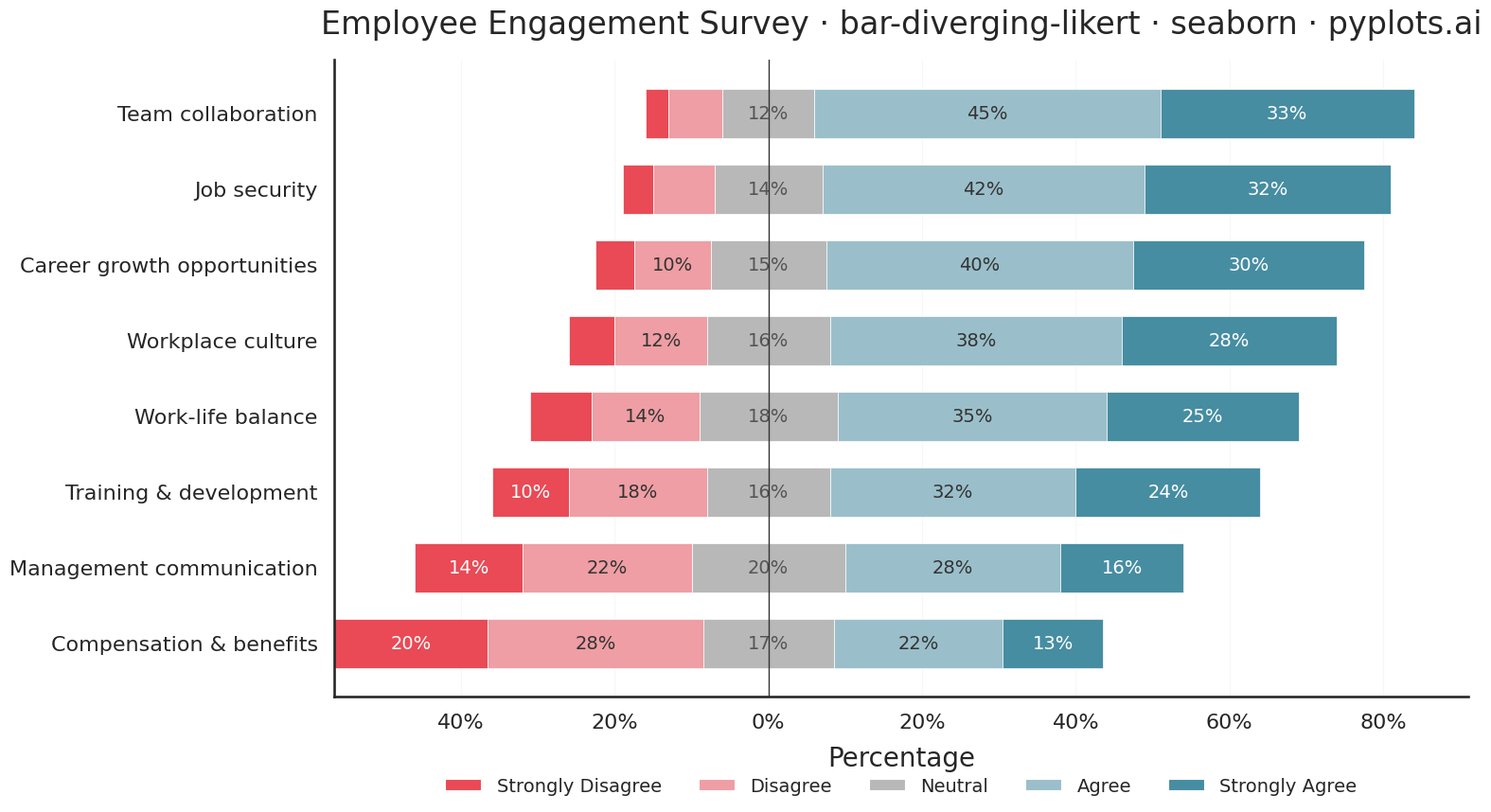

Recreate this plot in Python.
""" pyplots.ai
bar-diverging-likert: Likert Scale Diverging Bar Chart
Library: seaborn 0.13.2 | Python 3.14.3
Quality: 88/100 | Created: 2026-03-04
"""

import matplotlib.pyplot as plt
import matplotlib.ticker as mticker
import pandas as pd
import seaborn as sns
from matplotlib.patches import Patch


# Configure seaborn theme and context for consistent styling
sns.set_style("white")
sns.set_context("talk", font_scale=1.1)

# Data - Employee engagement survey (8 questions, 5-point Likert scale)
# Includes mix of positive and negative net agreement for diverging contrast
questions = [
    "Career growth opportunities",
    "Work-life balance",
    "Team collaboration",
    "Management communication",
    "Compensation & benefits",
    "Job security",
    "Training & development",
    "Workplace culture",
]

survey_data = {
    "question": questions,
    "strongly_disagree": [5, 8, 3, 14, 20, 4, 10, 6],
    "disagree": [10, 14, 7, 22, 28, 8, 18, 12],
    "neutral": [15, 18, 12, 20, 17, 14, 16, 16],
    "agree": [40, 35, 45, 28, 22, 42, 32, 38],
    "strongly_agree": [30, 25, 33, 16, 13, 32, 24, 28],
}

df = pd.DataFrame(survey_data)

# Sort by net agreement (positive minus negative)
df["net_agreement"] = df["agree"] + df["strongly_agree"] - df["disagree"] - df["strongly_disagree"]
df = df.sort_values("net_agreement").reset_index(drop=True)

# Generate diverging color palette using seaborn's HSL-based interpolation
pal = list(sns.diverging_palette(10, 220, s=75, l=55, n=5))
pal[2] = (0.72, 0.72, 0.72)  # Visible neutral gray (center="light" is near-white)
category_keys = ["strongly_disagree", "disagree", "neutral", "agree", "strongly_agree"]
category_names = ["Strongly Disagree", "Disagree", "Neutral", "Agree", "Strongly Agree"]
colors = dict(zip(category_keys, pal, strict=True))

# Plot
fig, ax = plt.subplots(figsize=(16, 9))
bar_height = 0.65

for idx, row in df.iterrows():
    half_neutral = row["neutral"] / 2

    # Left side: strongly disagree, disagree, half neutral
    sd_left = -half_neutral - row["disagree"] - row["strongly_disagree"]
    ax.barh(
        idx,
        row["strongly_disagree"],
        left=sd_left,
        height=bar_height,
        color=colors["strongly_disagree"],
        edgecolor="white",
        linewidth=0.5,
    )

    d_left = -half_neutral - row["disagree"]
    ax.barh(
        idx, row["disagree"], left=d_left, height=bar_height, color=colors["disagree"], edgecolor="white", linewidth=0.5
    )

    ax.barh(
        idx,
        half_neutral,
        left=-half_neutral,
        height=bar_height,
        color=colors["neutral"],
        edgecolor="white",
        linewidth=0.5,
    )

    # Right side: half neutral, agree, strongly agree
    ax.barh(idx, half_neutral, left=0, height=bar_height, color=colors["neutral"], edgecolor="white", linewidth=0.5)

    a_left = half_neutral
    ax.barh(idx, row["agree"], left=a_left, height=bar_height, color=colors["agree"], edgecolor="white", linewidth=0.5)

    sa_left = half_neutral + row["agree"]
    ax.barh(
        idx,
        row["strongly_agree"],
        left=sa_left,
        height=bar_height,
        color=colors["strongly_agree"],
        edgecolor="white",
        linewidth=0.5,
    )

    # Percentage labels inside segments (only where width >= 10%)
    segments = [
        (sd_left + row["strongly_disagree"] / 2, row["strongly_disagree"], "white"),
        (d_left + row["disagree"] / 2, row["disagree"], "#333333"),
        (0, row["neutral"], "#555555"),
        (a_left + row["agree"] / 2, row["agree"], "#333333"),
        (sa_left + row["strongly_agree"] / 2, row["strongly_agree"], "white"),
    ]
    for x_center, value, text_color in segments:
        if value >= 10:
            ax.text(
                x_center, idx, f"{value}%", ha="center", va="center", fontsize=14, fontweight="medium", color=text_color
            )

# Axis styling
ax.set_yticks(range(len(df)))
ax.set_yticklabels(df["question"], fontsize=16)
ax.set_xlabel("Percentage", fontsize=20, labelpad=10)
ax.set_title(
    "Employee Engagement Survey · bar-diverging-likert · seaborn · pyplots.ai", fontsize=24, fontweight="medium", pad=20
)
ax.tick_params(axis="x", labelsize=16)
ax.axvline(0, color="#333333", linewidth=1.0, zorder=3)
ax.xaxis.set_major_formatter(mticker.FuncFormatter(lambda x, _: f"{abs(int(x))}%"))
ax.xaxis.grid(True, alpha=0.15, linewidth=0.8)
ax.yaxis.grid(False)
ax.set_axisbelow(True)

# Remove spines using seaborn's despine utility
sns.despine(ax=ax)

# Legend using seaborn-generated palette colors
legend_elements = [Patch(facecolor=colors[k], label=n) for k, n in zip(category_keys, category_names, strict=True)]
ax.legend(handles=legend_elements, loc="upper center", bbox_to_anchor=(0.5, -0.1), ncol=5, fontsize=14, frameon=False)

plt.tight_layout()
plt.savefig("plot.png", dpi=300, bbox_inches="tight")
